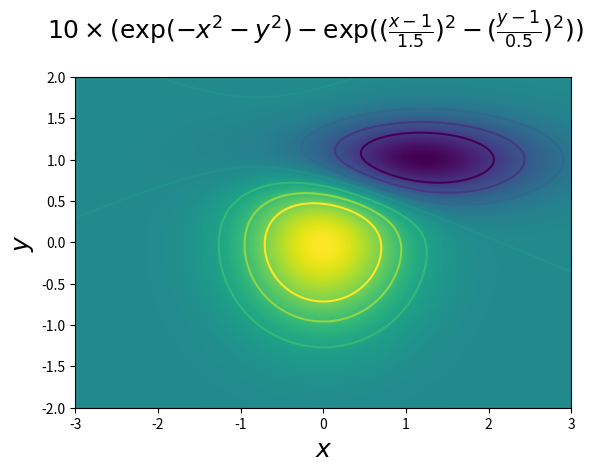

This chart was generated by the following Python code:
#!/usr/bin/env python
# -*- coding: utf-8 -*-

"""
Este script grafica la función:

f(x, y) = 10 * (np.exp(-x**2 - y**2) - np.exp(-((x-1)/1.5)**2 - ((y-1)/0.5)**2))

Y agrega lineas de contorno en los niveles [-6, -4, -2, 0, 2, 4, 6]
"""

import numpy as np
import matplotlib.pyplot as plt
import matplotlib.cm as cm

x = np.linspace(-3, 3, 300)
y = np.linspace(-2, 2, 200)
X, Y = np.meshgrid(x, y)
Z = 10 * (np.exp(-X**2 - Y**2) - np.exp(-((X-1)/1.5)**2 - ((Y-1)/0.5)**2))

plt.clf()
plt.imshow(Z, origin='lower', cmap=cm.viridis, extent=(-3, 3, -2, 2))

levels = [-6, -4, -2, 0, 2, 4, 6]
plt.contour(X, Y, Z, levels)

plt.xlabel('$x$', fontsize=18)
plt.ylabel('$y$', fontsize=18)
title = (r'$10 \times (\exp(-x^2 - y^2) - \exp((\frac{x-1}{1.5})^2 - '
         r'(\frac{y-1}{0.5})^2))$')
plt.suptitle(title, fontsize=18)

# plt.show()
plt.savefig('contourplot.png')
